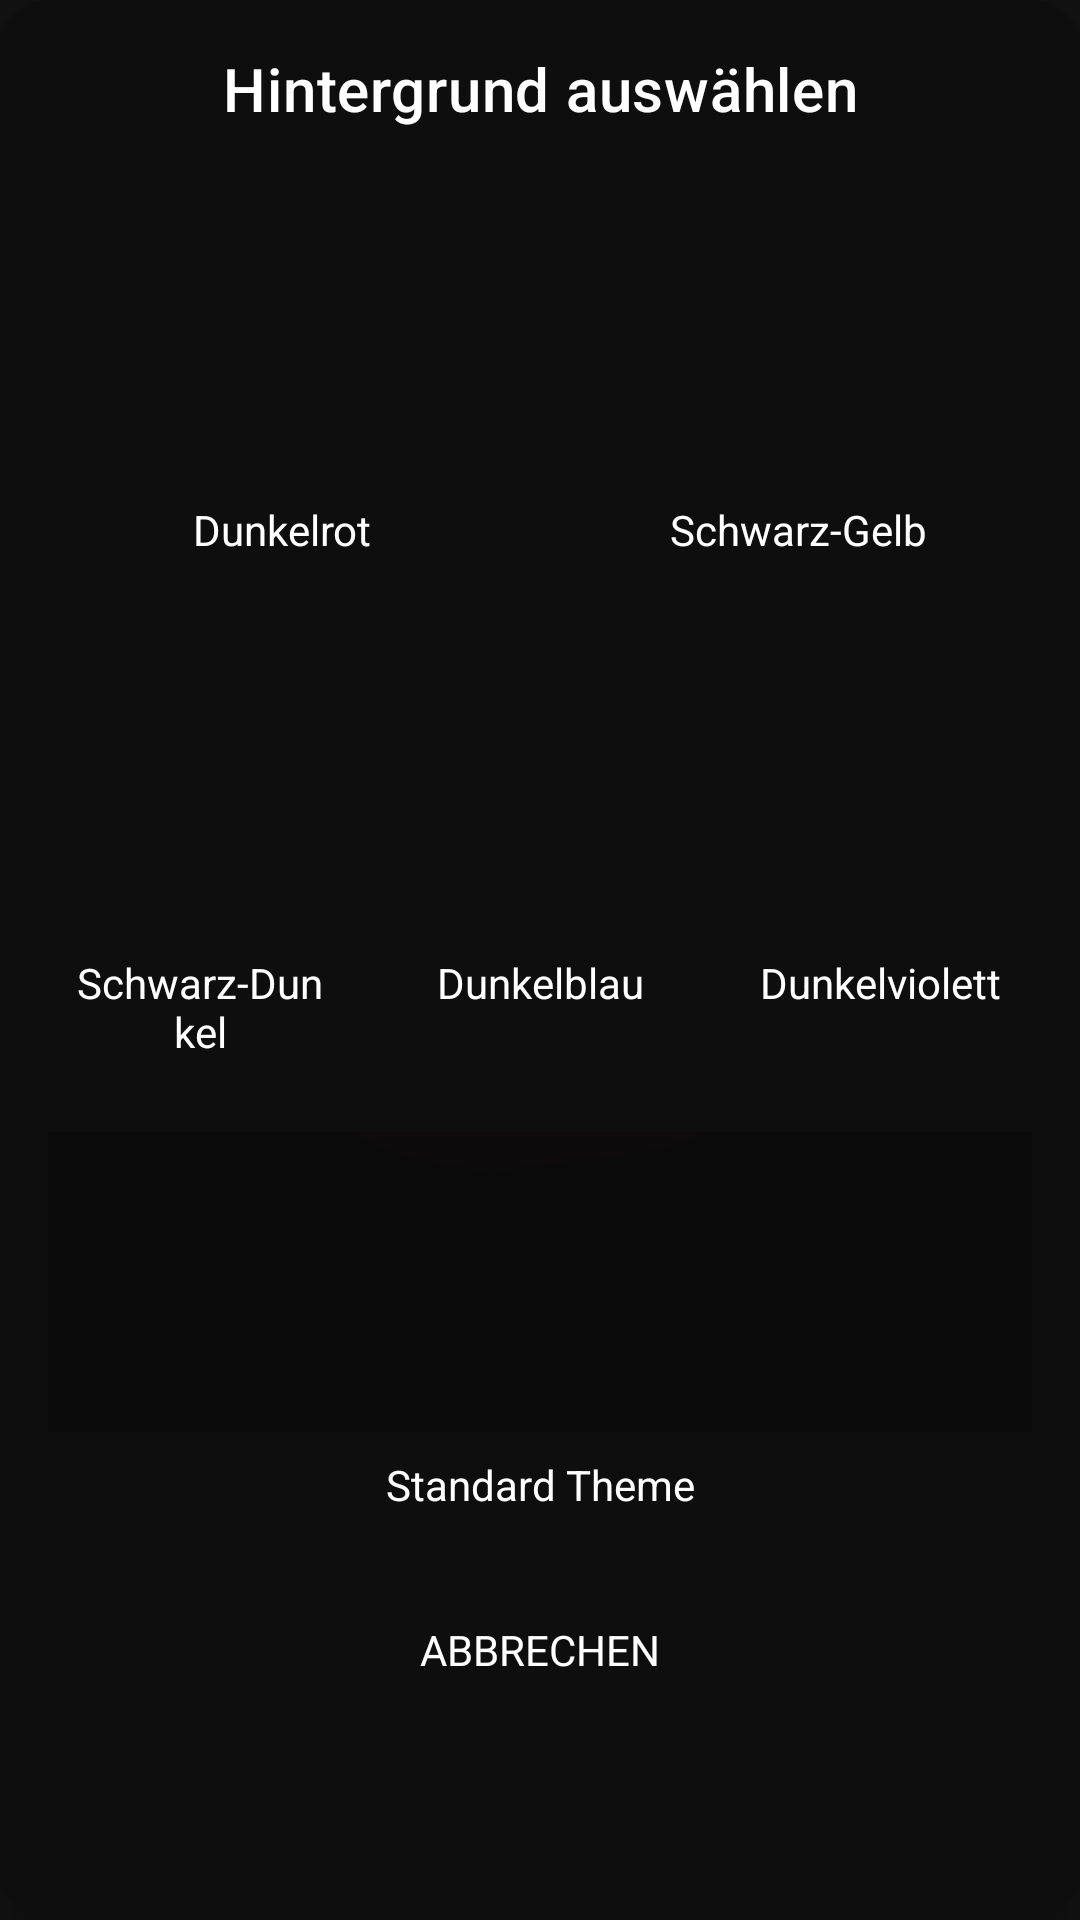

Here is an Android app screen rendered from its layout file. Give the layout XML and the strings, colors and styles it references.
<!-- AndroidManifest.xml: application theme Theme.KiytoApp -->
<!-- res/layout/dialog_wallpaper_selector.xml -->
<?xml version="1.0" encoding="utf-8"?>
<androidx.cardview.widget.CardView xmlns:android="http://schemas.android.com/apk/res/android"
    xmlns:app="http://schemas.android.com/apk/res-auto"
    android:layout_width="match_parent"
    android:layout_height="wrap_content"
    android:layout_margin="16dp"
    app:cardBackgroundColor="#F10F0E0E"
    app:cardCornerRadius="16dp"
    app:cardElevation="8dp">

    <LinearLayout
        android:layout_width="match_parent"
        android:layout_height="wrap_content"
        android:orientation="vertical"
        android:padding="16dp">

        <TextView
            android:id="@+id/wallpaper_title"
            android:layout_width="match_parent"
            android:layout_height="wrap_content"
            android:layout_marginBottom="16dp"
            android:gravity="center"
            android:text="@string/select_wallpaper"
            android:textAppearance="?attr/textAppearanceHeadline6"
            android:textColor="@color/white" />

        <LinearLayout
            android:layout_width="match_parent"
            android:layout_height="wrap_content"
            android:orientation="horizontal"
            android:weightSum="2">

            
            <LinearLayout
                android:id="@+id/wallpaper_dark_red"
                android:layout_width="0dp"
                android:layout_height="wrap_content"
                android:layout_marginEnd="8dp"
                android:layout_weight="1"
                android:orientation="vertical">

                <ImageView
                    android:id="@+id/wallpaper_preview_red"
                    android:layout_width="match_parent"
                    android:layout_height="100dp"
                    android:scaleType="centerCrop" />

                <TextView
                    android:layout_width="match_parent"
                    android:layout_height="wrap_content"
                    android:gravity="center"
                    android:padding="8dp"
                    android:text="@string/dark_red"
                    android:textColor="@color/white" />
            </LinearLayout>

            
            <LinearLayout
                android:id="@+id/wallpaper_black_yellow"
                android:layout_width="0dp"
                android:layout_height="wrap_content"
                android:layout_marginStart="8dp"
                android:layout_weight="1"
                android:orientation="vertical">

                <ImageView
                    android:id="@+id/wallpaper_preview_yellow"
                    android:layout_width="match_parent"
                    android:layout_height="100dp"
                    android:scaleType="centerCrop" />

                <TextView
                    android:layout_width="match_parent"
                    android:layout_height="wrap_content"
                    android:gravity="center"
                    android:padding="8dp"
                    android:text="@string/black_yellow"
                    android:textColor="@color/white" />
            </LinearLayout>
        </LinearLayout>

        <LinearLayout
            android:layout_width="match_parent"
            android:layout_height="wrap_content"
            android:layout_marginTop="16dp"
            android:orientation="horizontal"
            android:weightSum="3">

            
            <LinearLayout
                android:id="@+id/wallpaper_black_dark"
                android:layout_width="0dp"
                android:layout_height="wrap_content"
                android:layout_marginEnd="8dp"
                android:layout_weight="1"
                android:orientation="vertical">

                <ImageView
                    android:id="@+id/wallpaper_preview_black"
                    android:layout_width="match_parent"
                    android:layout_height="100dp"
                    android:scaleType="centerCrop" />

                <TextView
                    android:layout_width="match_parent"
                    android:layout_height="wrap_content"
                    android:gravity="center"
                    android:padding="8dp"
                    android:text="@string/black_dark"
                    android:textColor="@color/white" />
            </LinearLayout>

            
            <LinearLayout
                android:id="@+id/wallpaper_dark_blue"
                android:layout_width="0dp"
                android:layout_height="wrap_content"
                android:layout_marginStart="4dp"
                android:layout_marginEnd="4dp"
                android:layout_weight="1"
                android:orientation="vertical">

                <ImageView
                    android:id="@+id/wallpaper_preview_blue"
                    android:layout_width="match_parent"
                    android:layout_height="100dp"
                    android:scaleType="centerCrop" />

                <TextView
                    android:layout_width="match_parent"
                    android:layout_height="wrap_content"
                    android:gravity="center"
                    android:padding="8dp"
                    android:text="@string/dark_blue"
                    android:textColor="@color/white" />
            </LinearLayout>

            
            <LinearLayout
                android:id="@+id/wallpaper_dark_purple"
                android:layout_width="0dp"
                android:layout_height="wrap_content"
                android:layout_marginStart="8dp"
                android:layout_weight="1"
                android:orientation="vertical">

                <ImageView
                    android:id="@+id/wallpaper_preview_purple"
                    android:layout_width="match_parent"
                    android:layout_height="100dp"
                    android:scaleType="centerCrop" />

                <TextView
                    android:layout_width="match_parent"
                    android:layout_height="wrap_content"
                    android:gravity="center"
                    android:padding="8dp"
                    android:text="@string/dark_purple"
                    android:textColor="@color/white" />
            </LinearLayout>
        </LinearLayout>

        
        <LinearLayout
            android:id="@+id/wallpaper_standard_theme"
            android:layout_width="match_parent"
            android:layout_height="wrap_content"
            android:layout_marginTop="16dp"
            android:orientation="vertical">

            <ImageView
                android:id="@+id/wallpaper_preview_standard"
                android:layout_width="match_parent"
                android:layout_height="100dp"
                android:scaleType="centerCrop"
                android:src="@drawable/standard_them_bg_dark" />

            <TextView
                android:layout_width="match_parent"
                android:layout_height="wrap_content"
                android:gravity="center"
                android:padding="8dp"
                android:text="Standard Theme"
                android:textColor="@color/white" />
        </LinearLayout>

        <TextView
            android:id="@+id/wallpaper_cancel"
            android:layout_width="match_parent"
            android:layout_height="wrap_content"
            android:layout_marginTop="16dp"
            android:background="?attr/selectableItemBackground"
            android:gravity="center"
            android:padding="12dp"
            android:text="@string/cancel"
            android:textAllCaps="true"
            android:textColor="@color/white" />
    </LinearLayout>
</androidx.cardview.widget.CardView>
<!-- resources referenced by this layout -->
<resources>
  <color name="white">#FFFFFFFF</color>
  <!-- drawable standard_them_bg_dark: png bitmap (drawable, 44136 bytes) -->
  <string name="black_dark">Schwarz-Dunkel</string>
  <string name="black_yellow">Schwarz-Gelb</string>
  <string name="cancel">Abbrechen</string>
  <string name="dark_blue">Dunkelblau</string>
  <string name="dark_purple">Dunkelviolett</string>
  <string name="dark_red">Dunkelrot</string>
  <string name="select_wallpaper">Hintergrund auswählen</string>
  <style name="Theme.KiytoApp" parent="Theme.MaterialComponents.DayNight.DarkActionBar">
          
          <item name="colorPrimary">@color/primary</item>
          <item name="colorPrimaryVariant">@color/primary_dark</item>
          <item name="colorOnPrimary">@color/white</item>
          
          
          <item name="colorSecondary">@color/accent</item>
          <item name="colorSecondaryVariant">@color/accent_dark</item>
          <item name="colorOnSecondary">@color/black</item>
          <item name="colorAccent">@color/black_gray_tz</item>
          
          <item name="android:statusBarColor">@color/ai_message_background_dark</item>
          
          
          <item name="android:colorBackground">@color/background_dark</item>
          <item name="colorSurface">@color/surface</item>
          
          
          <item name="textAppearanceHeadline6">@style/TextAppearance.MaterialComponents.Headline6</item>
          <item name="textAppearanceSubtitle1">@style/TextAppearance.MaterialComponents.Subtitle1</item>
          <item name="textAppearanceBody1">@style/TextAppearance.MaterialComponents.Body1</item>
          
      </style>
  <color name="primary">@color/coral</color>
  <color name="primary_dark">@color/coral_dark</color>
  <color name="accent">@color/coral</color>
  <color name="accent_dark">@color/coral_dark</color>
  <color name="black">#FF000000</color>
  <color name="black_gray_tz">#F30F0E0E</color>
  <color name="ai_message_background_dark">#0F0E0E</color>
  <color name="background_dark">#121212</color>
  <color name="surface">#1E1E1E</color>
  <color name="coral">#FF6B6B</color>
  <color name="coral_dark">#E05050</color>
</resources>
